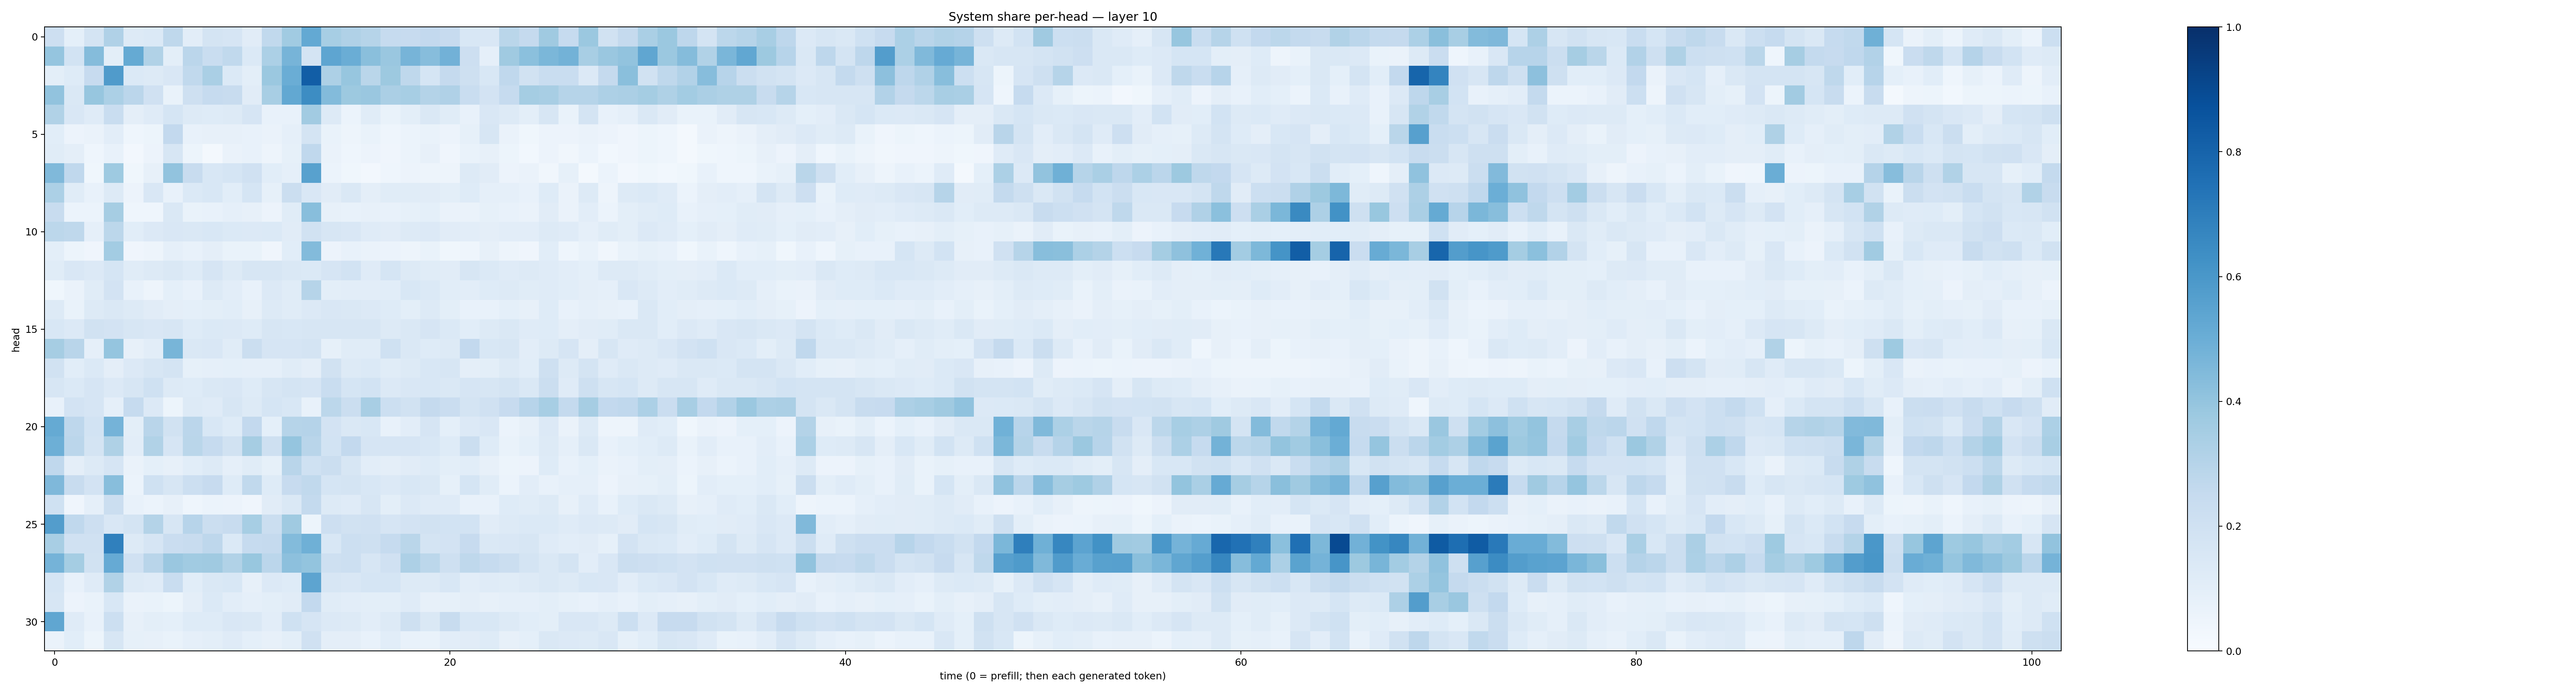

The table this chart was drawn from, first rows:
0.21456422, 0.09341671, 0.17891234, 0.3201067, 0.12748846, 0.13839336, 0.26958746, 0.104966775, 0.17292148, 0.16585194, 0.1131646, 0.26439038, 0.3649012, 0.5229963, 0.3463155, 0.31867397, 0.300726, 0.24724354, 0.24228579, 0.26001537, 0.24344976, 0.1560561, 0.14978711, 0.286652
0.3962, 0.1838, 0.4363, 0.09802, 0.517, 0.3159, 0.09839, 0.2837, 0.2324, 0.2635, 0.1392, 0.3292, 0.4708, 0.1796, 0.5371, 0.5028, 0.4235, 0.3861, 0.4709, 0.4324, 0.4828, 0.2116, 0.08694, 0.3705
0.1015, 0.1231, 0.2428, 0.5788, 0.1393, 0.1273, 0.1507, 0.2628, 0.3384, 0.1371, 0.1004, 0.3801, 0.5002, 0.8233, 0.3262, 0.3919, 0.2863, 0.3769, 0.2699, 0.1702, 0.2517, 0.2074, 0.155, 0.2671
0.4048, 0.1476, 0.3934, 0.3299, 0.2847, 0.1961, 0.0671, 0.2044, 0.2462, 0.2356, 0.11, 0.3412, 0.5234, 0.6421, 0.4384, 0.3779, 0.3857, 0.3334, 0.3476, 0.3056, 0.3167, 0.2322, 0.1804, 0.2494
0.3149, 0.1517, 0.1191, 0.2339, 0.0941, 0.1183, 0.168, 0.1269, 0.1219, 0.1282, 0.1674, 0.07773, 0.07276, 0.3603, 0.1277, 0.06248, 0.1137, 0.06665, 0.09928, 0.144, 0.1163, 0.07507, 0.1521, 0.1269
0.1068, 0.05643, 0.06318, 0.1023, 0.04315, 0.05374, 0.259, 0.071, 0.08089, 0.08022, 0.07385, 0.06415, 0.08606, 0.1778, 0.06688, 0.05014, 0.06827, 0.04567, 0.06092, 0.06659, 0.05616, 0.08539, 0.1601, 0.06343
0.115, 0.09734, 0.04302, 0.07609, 0.02451, 0.05737, 0.1579, 0.05174, 0.0234, 0.06501, 0.07375, 0.04905, 0.0821, 0.2674, 0.06262, 0.04553, 0.05536, 0.04045, 0.05954, 0.07834, 0.04063, 0.0693, 0.08061, 0.05302
0.448, 0.2665, 0.03887, 0.372, 0.03883, 0.07863, 0.4052, 0.2365, 0.1553, 0.1695, 0.1958, 0.1056, 0.08679, 0.5572, 0.06233, 0.03827, 0.02543, 0.04577, 0.05602, 0.05067, 0.04866, 0.1272, 0.1096, 0.05789
0.329, 0.1157, 0.07457, 0.13, 0.05821, 0.1506, 0.07332, 0.1392, 0.1547, 0.1077, 0.1697, 0.08319, 0.2241, 0.1488, 0.1128, 0.1475, 0.09665, 0.1136, 0.1155, 0.1104, 0.1005, 0.1234, 0.08814, 0.08659
0.2407, 0.06209, 0.05942, 0.3499, 0.04669, 0.04519, 0.1437, 0.06708, 0.07194, 0.08596, 0.08028, 0.05556, 0.1155, 0.427, 0.08184, 0.07683, 0.07822, 0.07066, 0.08341, 0.09335, 0.06322, 0.0651, 0.08385, 0.07759
0.2812, 0.273, 0.08756, 0.2794, 0.1065, 0.1352, 0.1509, 0.1412, 0.1549, 0.1377, 0.1366, 0.1377, 0.1095, 0.1881, 0.1581, 0.1493, 0.1197, 0.1115, 0.1298, 0.1364, 0.1109, 0.1046, 0.09613, 0.1037
0.0987, 0.05079, 0.0414, 0.3588, 0.04145, 0.04859, 0.08962, 0.0716, 0.0957, 0.06858, 0.06866, 0.04082, 0.1075, 0.4376, 0.05691, 0.075, 0.0647, 0.05985, 0.04797, 0.06802, 0.03734, 0.0438, 0.0819, 0.04929
0.1167, 0.1511, 0.1356, 0.1706, 0.1163, 0.1262, 0.1456, 0.1217, 0.1667, 0.1259, 0.158, 0.1569, 0.1442, 0.138, 0.1671, 0.1841, 0.1201, 0.1681, 0.1321, 0.1146, 0.1122, 0.1585, 0.1392, 0.1205
0.0376, 0.06499, 0.1158, 0.1823, 0.07753, 0.04946, 0.09207, 0.07544, 0.1295, 0.1019, 0.0761, 0.1345, 0.1171, 0.2971, 0.1, 0.1035, 0.1035, 0.1059, 0.1537, 0.1386, 0.1085, 0.1026, 0.123, 0.1284
0.1252, 0.06813, 0.1318, 0.1417, 0.1255, 0.1105, 0.09691, 0.09322, 0.09823, 0.1081, 0.07987, 0.1296, 0.116, 0.1334, 0.1491, 0.1433, 0.135, 0.1232, 0.09938, 0.1252, 0.09813, 0.07559, 0.07426, 0.09353
0.1541, 0.1352, 0.1935, 0.1803, 0.1605, 0.1503, 0.1575, 0.1243, 0.137, 0.1335, 0.1225, 0.1618, 0.1532, 0.16, 0.1563, 0.1611, 0.1629, 0.1268, 0.148, 0.1659, 0.1374, 0.1083, 0.1307, 0.1439
0.3505, 0.2917, 0.08707, 0.3962, 0.08195, 0.1052, 0.4664, 0.1417, 0.149, 0.1152, 0.2255, 0.165, 0.1666, 0.1762, 0.08357, 0.1155, 0.1165, 0.2012, 0.1479, 0.1223, 0.1302, 0.2606, 0.1529, 0.1634
0.1905, 0.1072, 0.1389, 0.09378, 0.136, 0.1617, 0.1769, 0.08535, 0.08973, 0.09017, 0.08744, 0.08734, 0.117, 0.09459, 0.1892, 0.1312, 0.1398, 0.1139, 0.1273, 0.1557, 0.1585, 0.09764, 0.09817, 0.1263
0.1618, 0.1384, 0.1671, 0.1347, 0.1627, 0.1994, 0.1293, 0.1247, 0.1441, 0.1491, 0.1228, 0.1605, 0.1768, 0.1648, 0.2314, 0.1715, 0.1865, 0.1332, 0.1521, 0.1531, 0.1424, 0.1675, 0.1594, 0.1727
0.07595, 0.1823, 0.1666, 0.08934, 0.2463, 0.1367, 0.05187, 0.1264, 0.1194, 0.1601, 0.1273, 0.1705, 0.1561, 0.07243, 0.2811, 0.2256, 0.343, 0.2184, 0.1911, 0.2507, 0.2295, 0.178, 0.199, 0.2435
0.5177, 0.2737, 0.1845, 0.4728, 0.1011, 0.2894, 0.1937, 0.2851, 0.1524, 0.1248, 0.2606, 0.09261, 0.2996, 0.3041, 0.1807, 0.1469, 0.1539, 0.07333, 0.1037, 0.1677, 0.09113, 0.136, 0.1489, 0.05916
0.4937, 0.2839, 0.1754, 0.3228, 0.1048, 0.3162, 0.1663, 0.2878, 0.2471, 0.1898, 0.3489, 0.2048, 0.3969, 0.292, 0.1865, 0.2595, 0.1662, 0.1663, 0.1656, 0.1524, 0.1232, 0.2204, 0.1248, 0.06924
0.267, 0.09638, 0.126, 0.1663, 0.0654, 0.09122, 0.08127, 0.1064, 0.1293, 0.0898, 0.1164, 0.08479, 0.2918, 0.2001, 0.2258, 0.1577, 0.1023, 0.09376, 0.1128, 0.1225, 0.1006, 0.1069, 0.08155, 0.05441
0.4526, 0.2352, 0.1805, 0.4289, 0.06165, 0.1999, 0.1631, 0.2149, 0.2424, 0.1229, 0.2639, 0.124, 0.2437, 0.2623, 0.1705, 0.1783, 0.1531, 0.1349, 0.1554, 0.147, 0.08427, 0.1693, 0.1149, 0.05991
0.2008, 0.04065, 0.08807, 0.2195, 0.0712, 0.05906, 0.07996, 0.0438, 0.06057, 0.05708, 0.04201, 0.1131, 0.1483, 0.2552, 0.1258, 0.1204, 0.1627, 0.1005, 0.1332, 0.1197, 0.1204, 0.07324, 0.07296, 0.1219
0.5741, 0.2684, 0.2128, 0.15, 0.1737, 0.3081, 0.1603, 0.295, 0.2233, 0.2378, 0.3449, 0.2189, 0.3708, 0.05353, 0.2146, 0.1925, 0.1962, 0.1658, 0.1829, 0.1936, 0.1845, 0.1874, 0.1129, 0.1305
0.3417, 0.1976, 0.1962, 0.6891, 0.1275, 0.1647, 0.2283, 0.2354, 0.2739, 0.1376, 0.2461, 0.2507, 0.4412, 0.4898, 0.1552, 0.2183, 0.2076, 0.2474, 0.2852, 0.1764, 0.1806, 0.244, 0.1427, 0.1497
0.4749, 0.3535, 0.1925, 0.5153, 0.1984, 0.2908, 0.3843, 0.3662, 0.3703, 0.314, 0.3885, 0.284, 0.415, 0.399, 0.2093, 0.2174, 0.1605, 0.1959, 0.3255, 0.2806, 0.2085, 0.2715, 0.2496, 0.2206
0.1687, 0.07695, 0.1205, 0.3138, 0.1297, 0.12, 0.2338, 0.1071, 0.1476, 0.1555, 0.07818, 0.1342, 0.1214, 0.5419, 0.1581, 0.1513, 0.17, 0.1682, 0.1254, 0.1325, 0.1532, 0.1038, 0.1193, 0.1171
0.158, 0.056, 0.07002, 0.1527, 0.06633, 0.06686, 0.05327, 0.09624, 0.1368, 0.1018, 0.08975, 0.09864, 0.111, 0.2601, 0.1157, 0.1035, 0.09855, 0.1009, 0.1182, 0.08084, 0.08588, 0.09534, 0.08044, 0.08724
0.534, 0.1194, 0.0706, 0.2163, 0.07896, 0.1008, 0.09337, 0.1221, 0.1225, 0.1522, 0.1445, 0.1051, 0.2001, 0.1678, 0.1358, 0.1285, 0.1023, 0.128, 0.2042, 0.1428, 0.2377, 0.1556, 0.1529, 0.1316
0.06582, 0.1066, 0.05174, 0.1575, 0.08462, 0.08128, 0.06689, 0.08898, 0.09912, 0.1205, 0.09029, 0.07968, 0.1004, 0.197, 0.09734, 0.09606, 0.07135, 0.1059, 0.07056, 0.06971, 0.1028, 0.1116, 0.1215, 0.07881
